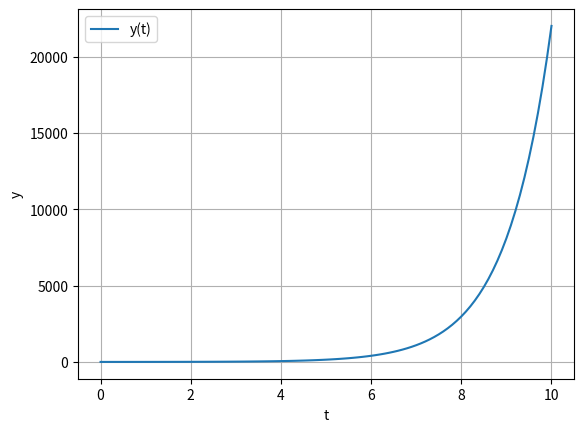

The matplotlib source for this figure:
import numpy as np  
import matplotlib.pyplot as plt  
  
# 定义要求解的微分方程  
def f(t, y):  
    # 这里以 dy/dt = y 为例  
    return y  
  
# 四阶龙格-库塔法  
def runge_kutta_4(f, t0, y0, h, n):  
    t = np.linspace(t0, t0 + n * h, n + 1)  
    y = np.zeros_like(t)  
    y[0] = y0  
      
    for i in range(n):  
        k1 = h * f(t[i], y[i])  
        k2 = h * f(t[i] + h / 2, y[i] + k1 / 2)  
        k3 = h * f(t[i] + h / 2, y[i] + k2 / 2)  
        k4 = h * f(t[i] + h, y[i] + k3)  
          
        y[i + 1] = y[i] + (k1 + 2 * k2 + 2 * k3 + k4) / 6  
      
    return t, y  
  
# 参数设置  
t0 = 0  
y0 = 1  
h = 0.1  # 步长  
n = 100  # 步数  
  
# 求解并绘图  
t, y = runge_kutta_4(f, t0, y0, h, n)  
plt.plot(t, y, label='y(t)')  
plt.xlabel('t')  
plt.ylabel('y')  
plt.legend()  
plt.grid(True)  
plt.show()